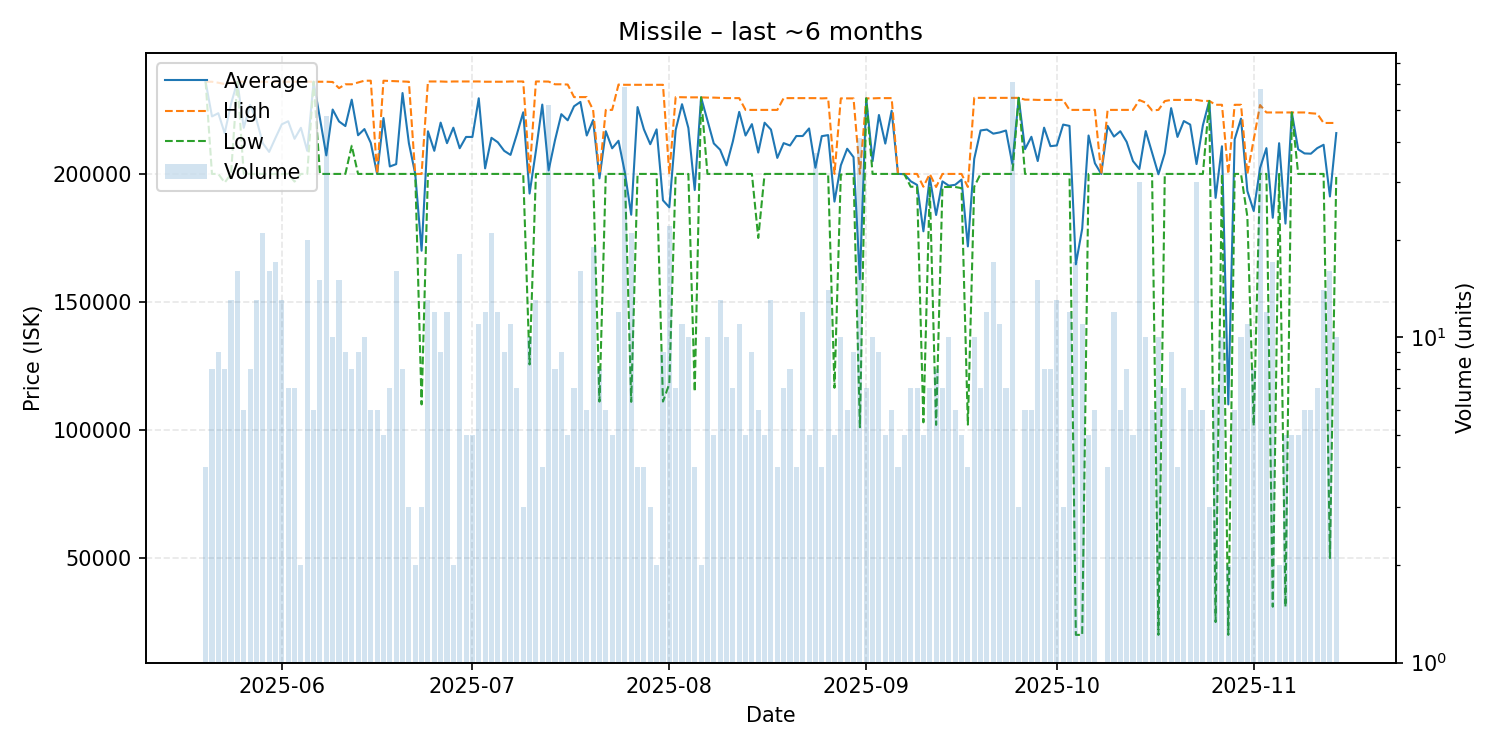

The table this chart was drawn from, first rows:
date, average, highest, lowest, order_count, volume
2025-05-20, 236000, 236000, 236000, 4, 4
2025-05-21, 222450, 236000, 200000, 8, 8
2025-05-22, 223711, 235600, 200000, 9, 9
2025-05-23, 215888, 235100, 196600, 7, 8
2025-05-24, 227377, 235600, 200000, 13, 13
2025-05-25, 236000, 236000, 236000, 7, 16
2025-05-26, 218000, 236000, 200000, 6, 6
2025-05-27, 226925, 235900, 200000, 8, 8
2025-05-28, 221208, 235900, 200000, 11, 13
2025-05-29, 211995, 236000, 200000, 10, 21
2025-05-30, 208600, 235900, 200000, 13, 16
2025-05-31, 214076, 235900, 200000, 16, 17
2025-06-01, 219385, 236000, 200000, 12, 13
2025-06-02, 220571, 236000, 200000, 7, 7
2025-06-03, 213714, 236000, 197000, 7, 7
2025-06-04, 218000, 236000, 200000, 2, 2
2025-06-05, 209000, 236000, 200000, 14, 20
2025-06-06, 236000, 236000, 236000, 6, 6
2025-06-07, 221600, 236000, 200000, 15, 15
2025-06-08, 207250, 236000, 200000, 14, 48
2025-06-09, 225140, 235900, 200000, 10, 10
2025-06-10, 220500, 233500, 200000, 14, 15
2025-06-11, 218689, 235000, 200000, 9, 9
2025-06-12, 229000, 235000, 211000, 8, 8
2025-06-13, 215100, 235700, 200000, 9, 9
2025-06-14, 217510, 236400, 200000, 10, 10
2025-06-15, 212133, 236400, 200000, 6, 6
2025-06-16, 200000, 200000, 200000, 6, 6
2025-06-17, 221820, 236400, 200000, 5, 5
2025-06-18, 202900, 236300, 200000, 7, 7
2025-06-19, 203819, 236200, 200000, 10, 16
2025-06-20, 231588, 236100, 200000, 8, 8
2025-06-21, 212000, 236000, 200000, 3, 3
2025-06-22, 200000, 200000, 200000, 2, 2
2025-06-23, 170000, 200000, 110000, 3, 3
2025-06-24, 216662, 236100, 200000, 13, 13
2025-06-25, 209025, 236100, 200000, 11, 12
2025-06-26, 220033, 236100, 200000, 9, 9
2025-06-27, 212008, 236000, 200000, 12, 12
2025-06-28, 218050, 236100, 200000, 2, 2
2025-06-29, 210028, 236100, 200000, 11, 18
2025-06-30, 214440, 236100, 200000, 5, 5
2025-07-01, 214440, 236100, 200000, 5, 5
2025-07-02, 229536, 236100, 200000, 10, 11
2025-07-03, 202167, 236000, 200000, 8, 12
2025-07-04, 214105, 236000, 200000, 19, 21
2025-07-05, 212350, 236000, 200000, 12, 12
2025-07-06, 209022, 236000, 200000, 9, 9
2025-07-07, 207427, 236100, 200000, 11, 11
2025-07-08, 215471, 236100, 200000, 7, 7
2025-07-09, 224067, 236100, 200000, 3, 3
2025-07-10, 192340, 200000, 125600, 9, 10
2025-07-11, 209062, 236100, 200000, 12, 13
2025-07-12, 227075, 236100, 200000, 4, 4
2025-07-13, 201387, 236050, 200000, 3, 52
2025-07-14, 213125, 235000, 200000, 8, 8
2025-07-15, 223333, 235000, 200000, 9, 9
2025-07-16, 220940, 234900, 200000, 5, 5
2025-07-17, 226414, 230000, 200000, 7, 7
2025-07-18, 228119, 230000, 200000, 11, 16
... 119 more rows
